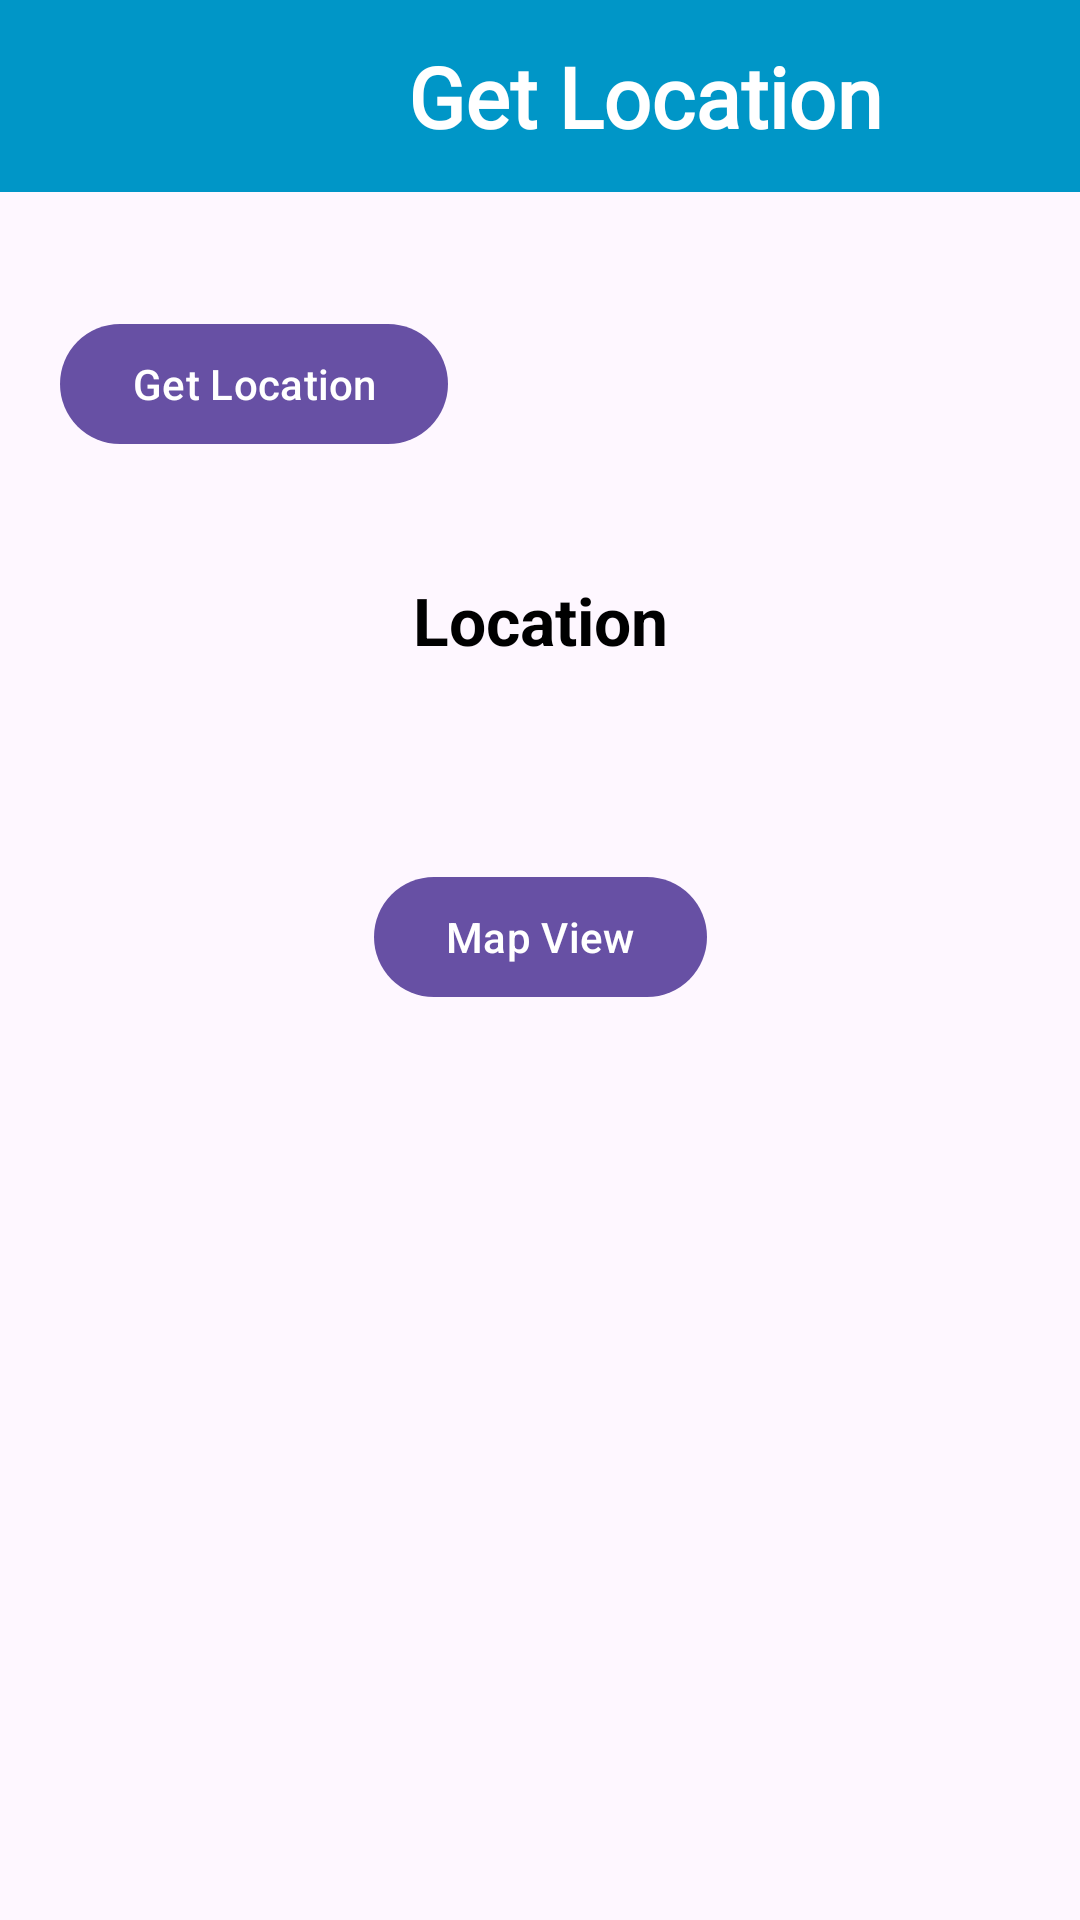

Here is an Android app screen rendered from its layout file. Give the layout XML and the strings, colors and styles it references.
<!-- AndroidManifest.xml: application theme Theme.AndroidFeatures -->
<!-- res/layout/activity_location.xml -->
<?xml version="1.0" encoding="utf-8"?>
<androidx.constraintlayout.widget.ConstraintLayout xmlns:android="http://schemas.android.com/apk/res/android"
    xmlns:app="http://schemas.android.com/apk/res-auto"
    xmlns:tools="http://schemas.android.com/tools"
    android:layout_width="match_parent"
    android:layout_height="match_parent"
    tools:context=".activities.LocationActivity">

    <com.google.android.material.appbar.AppBarLayout
        android:id="@+id/app_bar"
        android:layout_width="match_parent"
        android:layout_height="?attr/actionBarSize"
        app:layout_constraintStart_toStartOf="parent"
        app:layout_constraintEnd_toEndOf="parent"
        app:layout_constraintTop_toTopOf="parent"
        android:background="@color/app_bar">

        <com.google.android.material.appbar.MaterialToolbar
            android:layout_width="match_parent"
            android:layout_height="match_parent">

            <androidx.constraintlayout.widget.ConstraintLayout
                android:layout_width="match_parent"
                android:layout_height="match_parent">

                <ImageView
                    android:id="@+id/back_icon"
                    android:layout_width="40dp"
                    android:layout_height="40dp"
                    android:src="@drawable/ic_back"
                    app:layout_constraintTop_toTopOf="parent"
                    app:layout_constraintBottom_toBottomOf="parent"
                    app:layout_constraintStart_toStartOf="parent"/>


                <ImageView
                    android:id="@+id/activity_icon"
                    android:layout_width="40dp"
                    android:layout_height="40dp"
                    android:src="@drawable/location_icon"
                    app:layout_constraintTop_toTopOf="parent"
                    app:layout_constraintBottom_toBottomOf="parent"
                    app:layout_constraintStart_toEndOf="@id/back_icon"
                    android:layout_marginStart="20dp"/>

                <TextView
                    android:id="@+id/activity_name"
                    android:layout_width="180dp"
                    android:layout_height="wrap_content"
                    android:text="@string/get_location"
                    android:textColor="@color/text"
                    android:textSize="28sp"
                    android:textStyle="bold"
                    android:fontFamily="@font/text_font"
                    app:layout_constraintTop_toTopOf="@id/activity_icon"
                    app:layout_constraintBottom_toBottomOf="@id/activity_icon"
                    app:layout_constraintStart_toEndOf="@id/activity_icon"
                    android:layout_marginStart="20dp" />

            </androidx.constraintlayout.widget.ConstraintLayout>

        </com.google.android.material.appbar.MaterialToolbar>

    </com.google.android.material.appbar.AppBarLayout>

<com.google.android.material.button.MaterialButton
    android:id="@+id/get_location"
    android:layout_width="wrap_content"
    android:layout_height="wrap_content"
    app:layout_constraintTop_toBottomOf="@id/app_bar"
    app:layout_constraintStart_toStartOf="parent"
    android:text="@string/get_location"
    android:layout_marginTop="40dp"
    android:layout_marginStart="20dp"/>

<TextView
    android:id="@+id/location_title"
    android:layout_width="wrap_content"
    android:layout_height="wrap_content"
    android:text="@string/location"
    android:textSize="22sp"
    android:textStyle="bold"
    android:textColor="@color/black"
    app:layout_constraintStart_toStartOf="parent"
    app:layout_constraintEnd_toEndOf="parent"
    app:layout_constraintTop_toBottomOf="@id/get_location"
    android:layout_marginTop="40dp"/>

    <TextView
        android:id="@+id/location_data"
        android:layout_width="match_parent"
        android:layout_height="wrap_content"
        tools:text="@string/location"
        android:textSize="20sp"
        android:textColor="@color/black"
        app:layout_constraintStart_toStartOf="parent"
        app:layout_constraintEnd_toEndOf="parent"
        app:layout_constraintTop_toBottomOf="@id/location_title"
        android:layout_marginTop="20dp"
        android:layout_marginStart="40dp"
        android:layout_marginEnd="40dp"/>

    <com.google.android.material.button.MaterialButton
        android:id="@+id/map_view"
        android:layout_width="wrap_content"
        android:layout_height="wrap_content"
        app:layout_constraintTop_toBottomOf="@id/location_data"
        app:layout_constraintStart_toStartOf="parent"
        app:layout_constraintEnd_toEndOf="parent"
        android:text="@string/map_view"
        android:layout_marginTop="20dp"/>

</androidx.constraintlayout.widget.ConstraintLayout>
<!-- resources referenced by this layout -->
<resources>
  <color name="app_bar">#0096c7</color>
  <color name="black">#FF000000</color>
  <color name="text">#FFFFFF</color>
  <string name="get_location">Get Location</string>
  <string name="location">Location</string>
  <string name="map_view">Map View</string>
  <style name="Theme.AndroidFeatures" parent="Base.Theme.AndroidFeatures" />
  <style name="Base.Theme.AndroidFeatures" parent="Theme.Material3.DayNight.NoActionBar">
          
          
  
          <item name="android:statusBarColor">@color/status_bar</item>
      </style>
  <color name="status_bar">#0096c7</color>
</resources>
